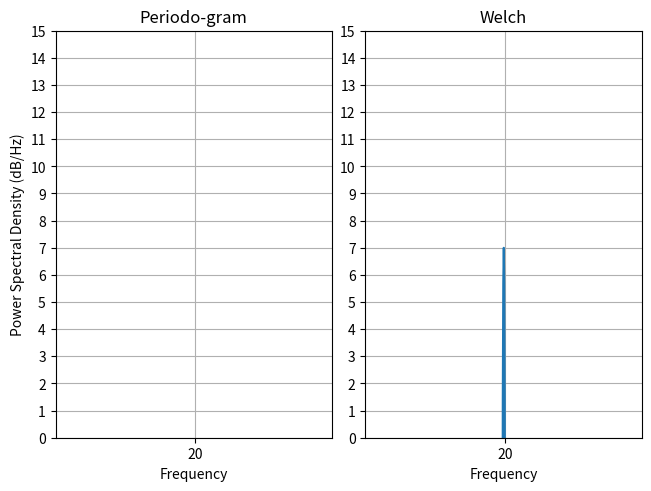

This chart was generated by the following Python code:
import matplotlib.pyplot as plt
import numpy as np
import matplotlib.mlab as mlab
import matplotlib.gridspec as gridspec
 
# set random valueto ensure reproducibility
random_rep = np.random.RandomState(19680801)  
 
#frame_per_second = 1000
frame_per_second = 3003
#a = np.linspace(0, 0.3, 301)
a = np.linspace(0, 0.000333, 283280)
b = np.array([2, 8]).reshape(-1, 1)
c = np.array([150, 140]).reshape(-1, 1)
d = (b * np.exp(2j * np.pi * c * a)).sum(axis = 0) + 5 * random_rep.randn(*a.shape)
 
figure, (a0, a1) = plt.subplots(ncols = 2,constrained_layout = True)
 
#e = np.arange(-50, 30, 10)
e = np.arange(0, 16, 1)
f = (e[0], e[-1])
#g = np.arange(-500, 550, 200)
g = np.arange(20, 2000, 283280)
 
a0.psd(d, NFFT = 283280, 
       Fs = frame_per_second,
       window = mlab.window_none,
       pad_to = 1024,
       scale_by_freq = True)
 
a0.set_title('Periodo-gram')
a0.set_yticks(e)
a0.set_xticks(g)
a0.grid(True)
a0.set_ylim(f)
 
a1.psd(d, NFFT = 150,
       Fs = frame_per_second,
       window = mlab.window_none,
       pad_to = 512, 
       noverlap = 75,
       scale_by_freq = True)
 
a1.set_title('Welch')
a1.set_xticks(g)
a1.set_yticks(e)
 
# overwriting the y-label added by `psd`
a1.set_ylabel('')
a1.grid(True)
a1.set_ylim(f)
 
plt.show()
